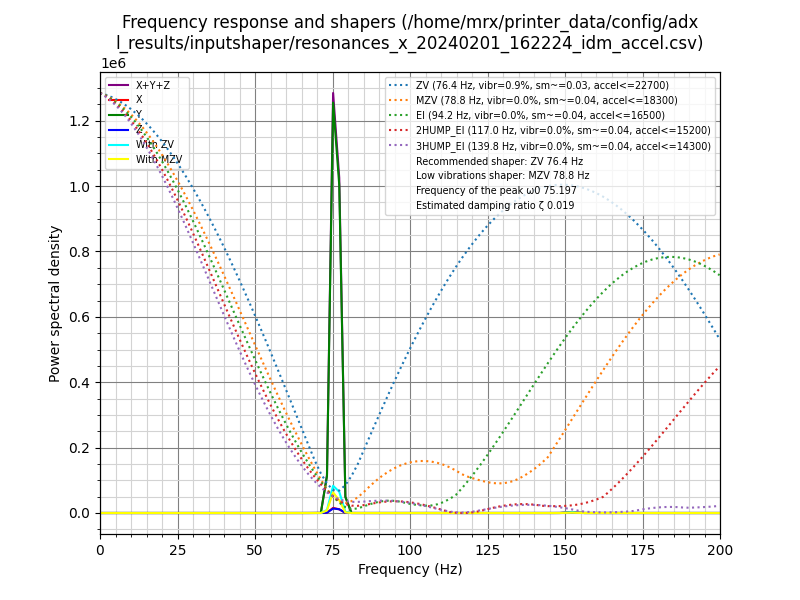

Values plotted in this chart, from the file beside it:
#time, accel_x, accel_y, accel_z
2994, 196.3, 220.3, -9797
2994, 110.1, 426.2, -9792
2994, 114.9, 378.3, -9946
2994, 158, 292.1, -9826
2994, 148.4, 167.6, -9764
2994, 177.2, -23.94, -9701
2994, 38.31, -67.04, -9816
2994, 105.3, 100.6, -9926
2994, 129.3, 225.1, -9912
2994, 95.77, 316, -9907
2994, 100.6, 316, -9926
2994, 129.3, 311.2, -9874
2994, 0.000000, 177.2, -9946
2994, -4.788, 114.9, -9917
2994, -67.04, 186.7, -9907
2994, -124.5, 95.77, -9878
2994, -62.25, -9.577, -9864
2994, -4.788, 71.83, -9965
2994, 28.73, 177.2, -9907
2994, 19.15, 378.3, -9878
2994, 4.788, 354.3, -9725
2994, -9.577, 268.2, -9730
2994, 71.83, 86.19, -9979
2994, 67.04, 52.67, -9902
2994, 95.77, 23.94, -9917
2994, 182, 90.98, -9955
2994, 162.8, 234.6, -9878
2994, 114.9, 373.5, -9912
2994, 162.8, 411.8, -9878
2994, -52.67, 325.6, -9960
2994, 90.98, 205.9, -9965
2994, 205.9, 134.1, -9898
2994, 148.4, 62.25, -9797
2994, 119.7, 38.31, -9878
2994, 119.7, 177.2, -9744
2994, 76.61, 426.2, -9888
2994, 220.3, 541.1, -9888
2994, 215.5, 498, -9778
2994, 225.1, 435.7, -9816
2994, 167.6, 244.2, -9792
2994, 205.9, 9.577, -9792
2994, 201.1, -62.25, -9917
2994, 172.4, 81.4, -9845
2994, 47.88, 287.3, -9926
2994, 43.1, 311.2, -9955
2994, 81.4, 249, -9960
2994, 0.000000, 220.3, -10017
2994, 38.31, 124.5, -10027
2994, 57.46, -9.577, -10060
2994, 95.77, -47.88, -9912
2994, 76.61, 114.9, -9811
2994, -43.1, 201.1, -9950
2994, -62.25, 210.7, -9998
2994, -67.04, 95.77, -9989
2994, 81.4, -210.7, -9907
2994, 114.9, -861.9, -9792
2994, 19.15, -1480, -9831
2994, 28.73, -2121, -9926
2994, -47.88, -3089, -9792
2994, 100.6, -4257, -9816
... 8,021 more rows
